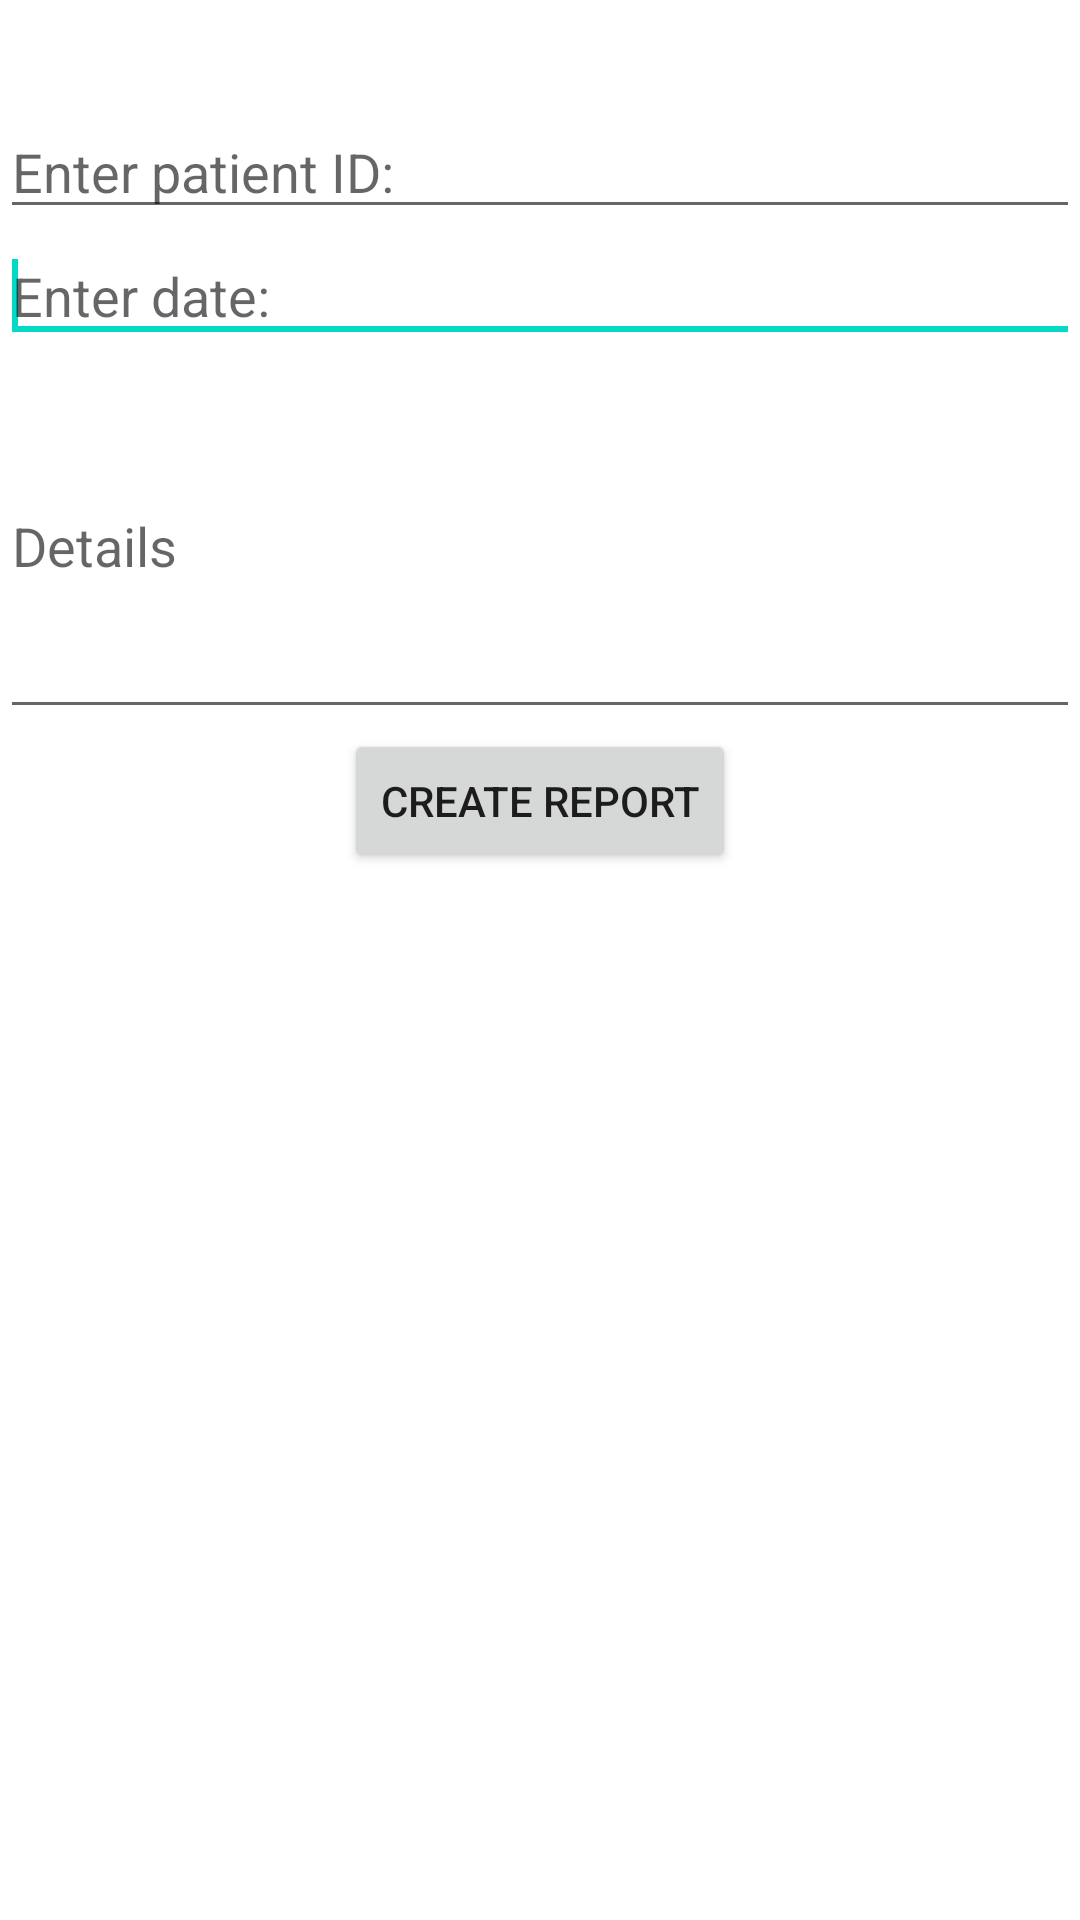

Layout XML and referenced resources for this Android screen:
<!-- AndroidManifest.xml: application theme Theme.NewWellnessCenturyGroupApplication -->
<!-- res/layout/fragment_addnewreport.xml -->
<?xml version="1.0" encoding="utf-8"?>
<LinearLayout
    xmlns:android="http://schemas.android.com/apk/res/android"
    xmlns:app="http://schemas.android.com/apk/res-auto"
    xmlns:tools="http://schemas.android.com/tools"
    android:layout_width="match_parent"
    android:layout_height="match_parent"
    android:orientation="vertical"
    tools:context=".ui.AddReportView.AddReportFragment" >

    <TextView
        android:id="@+id/text_gallery"
        android:layout_width="match_parent"
        android:layout_height="wrap_content"
        android:layout_marginStart="8dp"
        android:layout_marginTop="8dp"
        android:layout_marginEnd="8dp"
        android:textAlignment="center"
        android:textSize="20sp"
        app:layout_constraintEnd_toEndOf="parent"
        app:layout_constraintStart_toStartOf="parent"
        app:layout_constraintTop_toTopOf="parent"
        app:layout_constraintBottom_toBottomOf="parent" />


    
    <EditText
        android:id="@+id/patientID_edt"
        android:layout_width="match_parent"
        android:layout_height="wrap_content"
        android:ems="10"
        android:hint="Enter patient ID:" >
        <requestFocus />
    </EditText>

    
    <EditText
        android:id="@+id/dateModified_edt"
        android:layout_width="match_parent"
        android:layout_height="wrap_content"
        android:ems="10"
        android:hint="Enter date:" >
        <requestFocus />
    </EditText>

    
    <EditText
        android:id="@+id/details_edt"
        android:layout_width="match_parent"
        android:layout_height="wrap_content"
        android:ems="10"
        android:hint="Details"
        android:inputType="textMultiLine"
        android:minLines="5" >
    </EditText>

    <Button
        android:id="@+id/add_record"
        android:layout_width="wrap_content"
        android:layout_height="wrap_content"
        android:layout_gravity="center"
        android:text="Create Report" />
</LinearLayout>
<!-- resources referenced by this layout -->
<resources>
  <style name="Theme.NewWellnessCenturyGroupApplication" parent="Theme.MaterialComponents.DayNight.DarkActionBar">
          
          <item name="colorPrimary">@color/purple_500</item>
          <item name="colorPrimaryVariant">@color/purple_700</item>
          <item name="colorOnPrimary">@color/white</item>
          
          <item name="colorSecondary">@color/teal_200</item>
          <item name="colorSecondaryVariant">@color/teal_700</item>
          <item name="colorOnSecondary">@color/black</item>
          
          <item name="android:statusBarColor" tools:targetApi="l">?attr/colorPrimaryVariant</item>
          
      </style>
  <color name="purple_500">#FF6200EE</color>
  <color name="purple_700">#FF3700B3</color>
  <color name="white">#FFFFFFFF</color>
  <color name="teal_200">#FF03DAC5</color>
  <color name="teal_700">#FF018786</color>
  <color name="black">#FF000000</color>
</resources>
